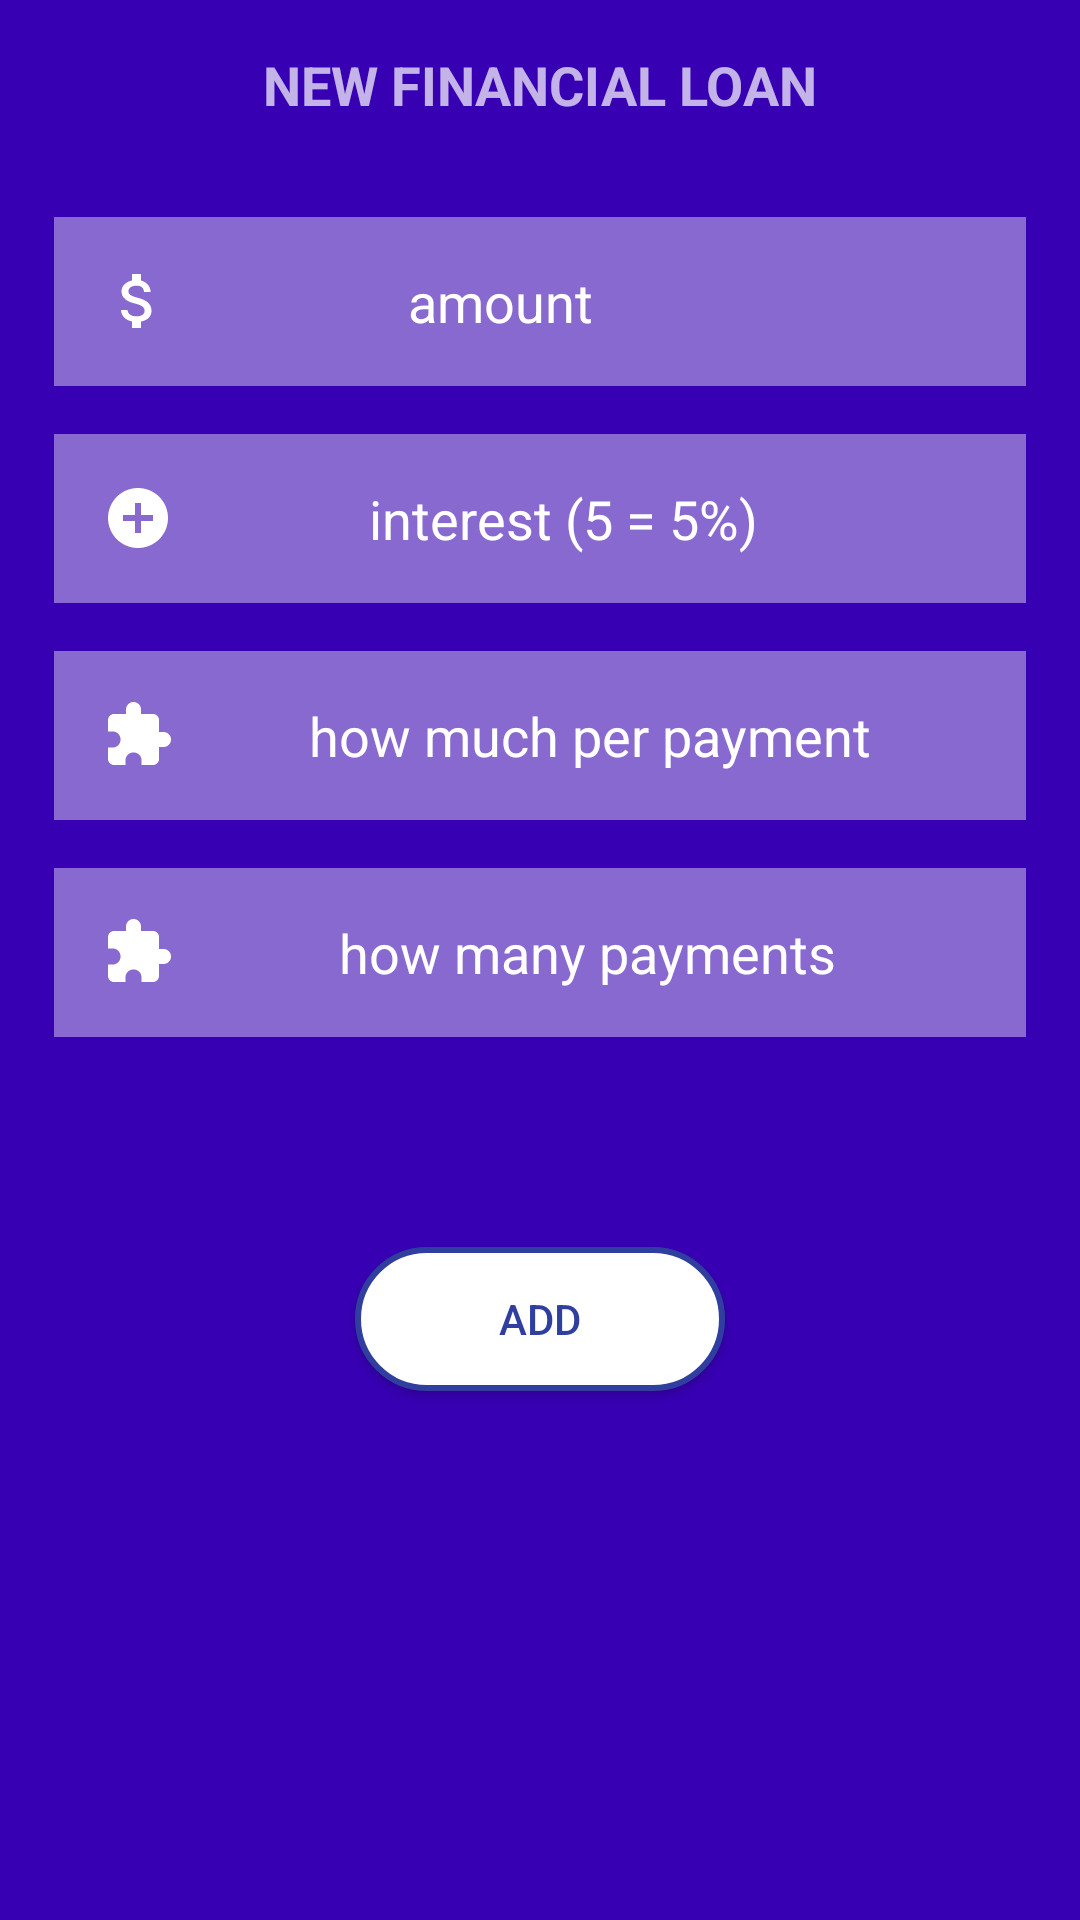

Here is an Android app screen rendered from its layout file. Give the layout XML and the strings, colors and styles it references.
<!-- AndroidManifest.xml: application theme AppTheme -->
<!-- res/layout/activity_adding_loan.xml -->
<?xml version="1.0" encoding="utf-8"?>
<LinearLayout xmlns:android="http://schemas.android.com/apk/res/android"
    android:layout_width="match_parent"
    android:layout_height="match_parent"
    android:background="@color/colorPrimaryDark"
    android:orientation="vertical"
    android:paddingBottom="@dimen/activity_vertical_margin"
    android:paddingLeft="18dp"
    android:paddingRight="18dp"
    android:paddingTop="@dimen/activity_vertical_margin">

    <TextView
        android:id="@+id/finanacialLoan"
        android:layout_width="wrap_content"
        android:layout_height="wrap_content"
        android:layout_gravity="center_horizontal"
        android:padding="16dp"
        android:text="New financial loan"
        android:textAllCaps="true"
        android:textSize="18sp"
        android:textStyle="bold" />

    <EditText
        android:id="@+id/amount"
        android:layout_width="match_parent"
        android:layout_height="wrap_content"
        android:layout_marginTop="16dp"
        android:background="#6ef4f4f4"
        android:drawableLeft="@drawable/ic_attach_money_black_24dp"
        android:drawablePadding="78dp"
        android:drawableStart="@drawable/ic_attach_money_black_24dp"
        android:ems="1"
        android:hint="@string/amount"
        android:inputType="numberDecimal"
        android:padding="16dp"
        android:textColorHint="#fff" />

    <EditText
        android:id="@+id/interest"
        android:layout_width="match_parent"
        android:layout_height="wrap_content"
        android:layout_marginTop="16dp"
        android:background="#6ef4f4f4"
        android:drawableLeft="@drawable/ic_add_circle_white_24dp"
        android:drawablePadding="65dp"
        android:ems="1"
        android:hint="interest (5 = 5%)"
        android:inputType="numberDecimal"
        android:padding="16dp"
        android:textColorHint="#fff" android:drawableStart="@drawable/ic_add_circle_white_24dp" />

    <EditText
        android:id="@+id/perpayment"
        android:layout_width="match_parent"
        android:layout_height="wrap_content"
        android:layout_marginTop="16dp"
        android:background="#6ef4f4f4"
        android:drawableLeft="@drawable/ic_extension_white_24dp"
        android:drawablePadding="45dp"
        android:ems="1"
        android:hint="how much per payment"
        android:inputType="numberDecimal"
        android:padding="16dp"
        android:textColorHint="#fff" android:drawableStart="@drawable/ic_payment_white_24dp"/>

    <EditText
        android:id="@+id/manypayments"
        android:layout_width="match_parent"
        android:layout_height="wrap_content"
        android:layout_marginTop="16dp"
        android:background="#6ef4f4f4"
        android:drawableLeft="@drawable/ic_extension_white_24dp"
        android:drawablePadding="55dp"
        android:ems="1"
        android:hint="how many payments"
        android:inputType="numberDecimal"
        android:padding="16dp"
        android:textColorHint="#fff" android:drawableStart="@drawable/ic_extension_white_24dp"/>
    <Button
        android:id="@+id/addbtn"
        android:layout_width="wrap_content"
        android:layout_height="wrap_content"
        android:layout_gravity="center_horizontal"
        android:layout_marginTop="70dp"
        android:background="@drawable/background_login_two"
        android:paddingLeft="48dp"
        android:paddingRight="48dp"
        android:text="add"
        android:textAllCaps="true"
        android:textColor="#303F9F" />


</LinearLayout>
<!-- resources referenced by this layout -->
<resources>
  <!-- drawable background_login_two (drawable) -->
  <?xml version="1.0" encoding="utf-8"?>
  <shape
      xmlns:android="http://schemas.android.com/apk/res/android">
      <stroke
          android:width="2dp"
          android:color="#303F9F"/>
      <corners
          android:radius="25dp" />
  
      <padding
          android:left="2dp"
          android:right="2dp"
          android:top="2dp"
          android:bottom="2dp"/>
  
      <solid android:color="#FFFFFF"/>
  
  </shape>
  <!-- drawable ic_add_circle_white_24dp (drawable) -->
  <?xml version="1.0" encoding="UTF-8" standalone="no"?>
  <vector xmlns:android="http://schemas.android.com/apk/res/android"
          android:width="24dp"
          android:height="24dp"
          android:viewportWidth="24.0"
          android:viewportHeight="24.0">
      <path
          android:fillColor="#FFFFFF"
          android:pathData="M12,2C6.48,2 2,6.48 2,12s4.48,10 10,10 10,-4.48 10,-10S17.52,2 12,2zM17,13h-4v4h-2v-4L7,13v-2h4L11,7h2v4h4v2z"/>
  </vector>
  <!-- drawable ic_attach_money_black_24dp (drawable) -->
  <?xml version="1.0" encoding="UTF-8" standalone="no"?>
  <vector xmlns:android="http://schemas.android.com/apk/res/android"
          android:width="24dp"
          android:height="24dp"
          android:viewportWidth="24.0"
          android:viewportHeight="24.0">
      <path
          android:fillColor="#FFFFFF"
          android:pathData="M11.8,10.9c-2.27,-0.59 -3,-1.2 -3,-2.15 0,-1.09 1.01,-1.85 2.7,-1.85 1.78,0 2.44,0.85 2.5,2.1h2.21c-0.07,-1.72 -1.12,-3.3 -3.21,-3.81V3h-3v2.16c-1.94,0.42 -3.5,1.68 -3.5,3.61 0,2.31 1.91,3.46 4.7,4.13 2.5,0.6 3,1.48 3,2.41 0,0.69 -0.49,1.79 -2.7,1.79 -2.06,0 -2.87,-0.92 -2.98,-2.1h-2.2c0.12,2.19 1.76,3.42 3.68,3.83V21h3v-2.15c1.95,-0.37 3.5,-1.5 3.5,-3.55 0,-2.84 -2.43,-3.81 -4.7,-4.4z"/>
  </vector>
  <!-- drawable ic_extension_white_24dp (drawable) -->
  <?xml version="1.0" encoding="UTF-8" standalone="no"?>
  <vector xmlns:android="http://schemas.android.com/apk/res/android"
          android:width="24dp"
          android:height="24dp"
          android:viewportWidth="24.0"
          android:viewportHeight="24.0">
      <path
          android:fillColor="#FFFFFF"
          android:pathData="M20.5,11H19V7c0,-1.1 -0.9,-2 -2,-2h-4V3.5C13,2.12 11.88,1 10.5,1S8,2.12 8,3.5V5H4c-1.1,0 -1.99,0.9 -1.99,2v3.8H3.5c1.49,0 2.7,1.21 2.7,2.7s-1.21,2.7 -2.7,2.7H2V20c0,1.1 0.9,2 2,2h3.8v-1.5c0,-1.49 1.21,-2.7 2.7,-2.7 1.49,0 2.7,1.21 2.7,2.7V22H17c1.1,0 2,-0.9 2,-2v-4h1.5c1.38,0 2.5,-1.12 2.5,-2.5S21.88,11 20.5,11z"/>
  </vector>
  <string name="amount">amount</string>
  <style name="AppTheme" parent="Theme.AppCompat.NoActionBar">
          
          <item name="colorPrimary">@color/colorPrimary</item>
          <item name="colorPrimaryDark">@color/colorPrimaryDark</item>
          <item name="colorAccent">@color/colorAccent</item>
          <item name="android:colorForeground">@color/foreground_material_light</item>
      </style>
  <!-- not gathered from this repository: default colours our renderer supplied (Android Studio template values) -->
  <color name="colorPrimary">#FF6200EE</color>
  <color name="colorPrimaryDark">#FF3700B3</color>
  <color name="colorAccent">#FF03DAC5</color>
</resources>
